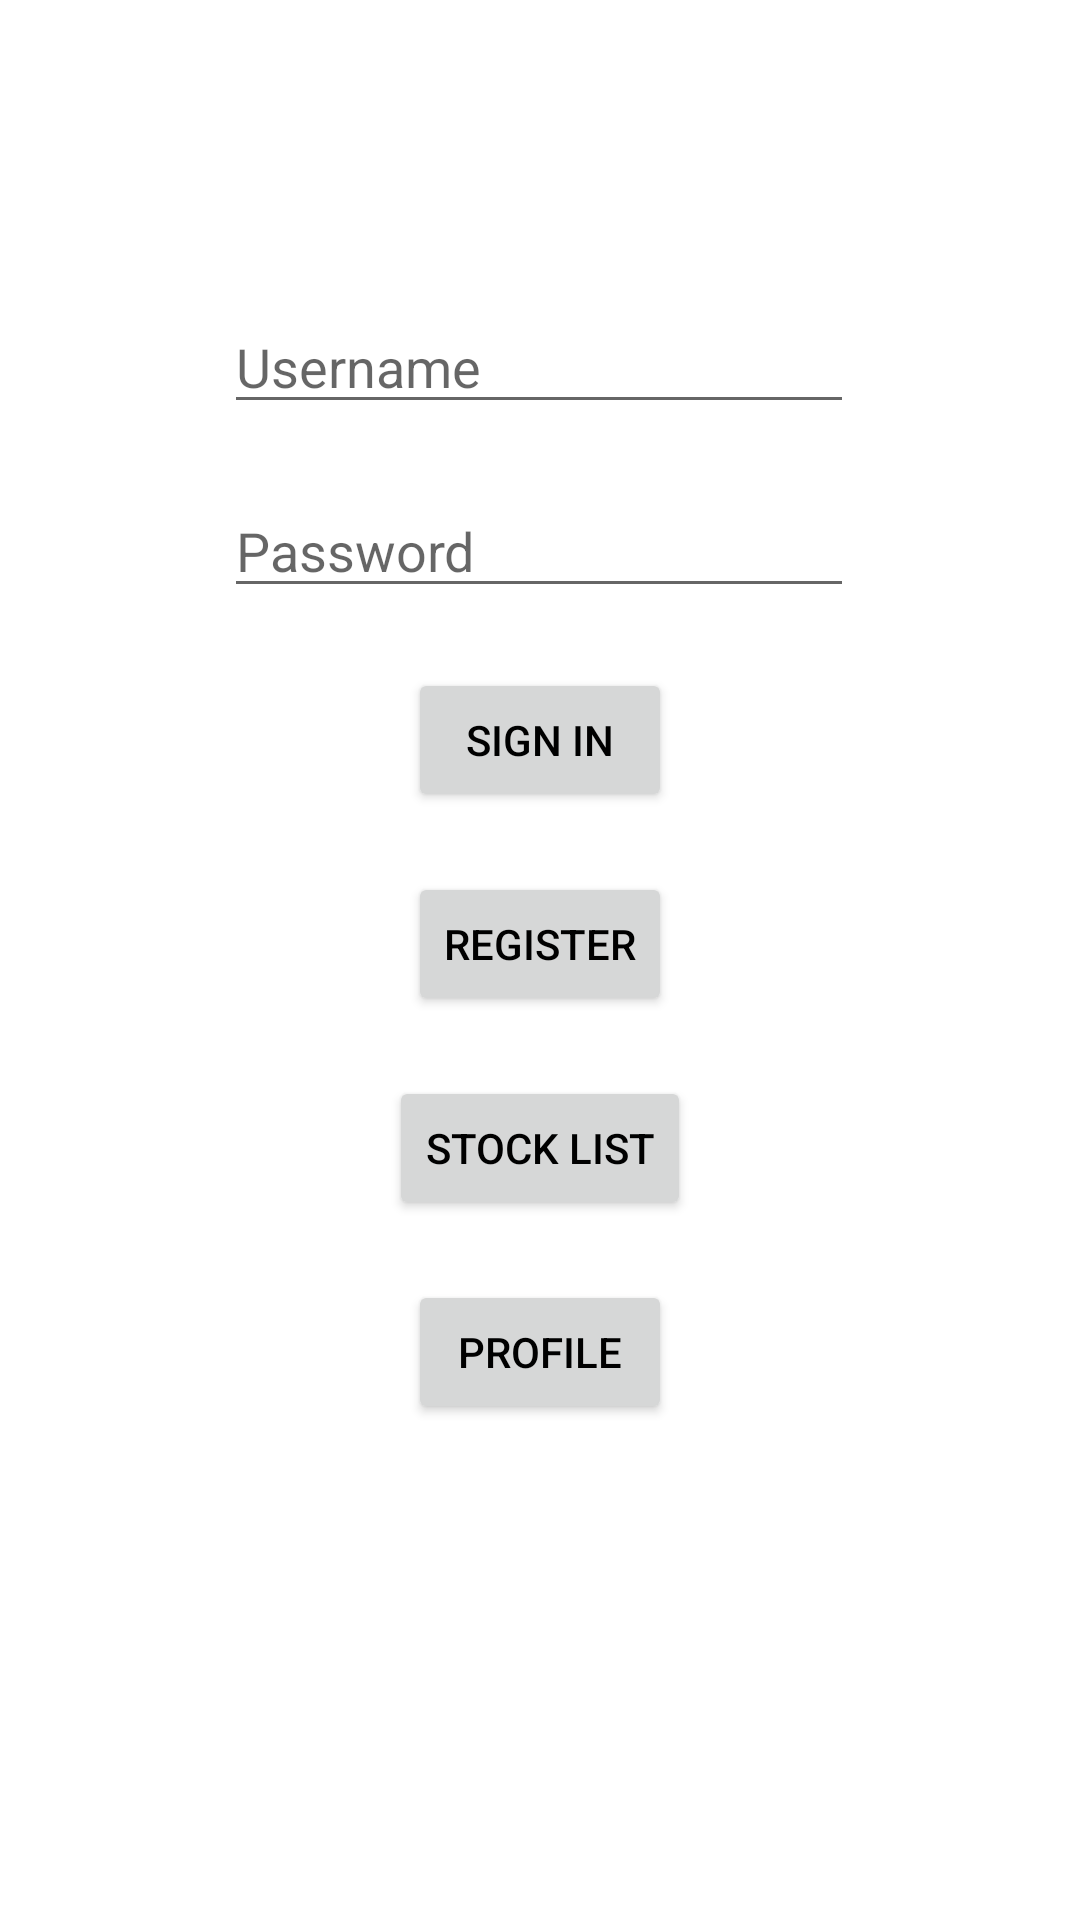

Layout XML and referenced resources for this Android screen:
<!-- AndroidManifest.xml: application theme Theme.StockWatcher -->
<!-- res/layout/fragment_login.xml -->
<?xml version="1.0" encoding="utf-8"?>
<layout xmlns:tools="http://schemas.android.com/tools"
    xmlns:android="http://schemas.android.com/apk/res/android"
    xmlns:app="http://schemas.android.com/apk/res-auto">

    <androidx.constraintlayout.widget.ConstraintLayout
        android:layout_width="match_parent"
        android:layout_height="match_parent">

        <EditText
            android:id="@+id/editTextTextPersonName"
            android:layout_width="wrap_content"
            android:layout_height="wrap_content"
            android:layout_marginTop="100dp"
            android:ems="10"
            android:hint="Username"
            android:inputType="textPersonName"
            app:layout_constraintEnd_toEndOf="parent"
            app:layout_constraintHorizontal_bias="0.497"
            app:layout_constraintStart_toStartOf="parent"
            app:layout_constraintTop_toTopOf="parent" />

        <EditText
            android:id="@+id/editTextTextPassword"
            android:layout_width="wrap_content"
            android:layout_height="wrap_content"
            android:ems="10"
            android:hint="Password"
            android:layout_marginTop="20dp"
            android:inputType="textPassword"
            app:layout_constraintEnd_toEndOf="@+id/editTextTextPersonName"
            app:layout_constraintStart_toStartOf="@+id/editTextTextPersonName"
            app:layout_constraintTop_toBottomOf="@+id/editTextTextPersonName" />

        <Button
            android:id="@+id/login_button"
            android:layout_width="wrap_content"
            android:layout_height="wrap_content"
            android:text="Sign In"
            android:layout_marginTop="20dp"
            app:layout_constraintEnd_toEndOf="parent"
            app:layout_constraintStart_toStartOf="parent"
            app:layout_constraintTop_toBottomOf="@+id/editTextTextPassword" />

        <Button
            android:id="@+id/register_button"
            android:layout_width="wrap_content"
            android:layout_height="wrap_content"
            android:layout_marginTop="20dp"
            android:text="Register"
            app:layout_constraintEnd_toEndOf="parent"
            app:layout_constraintStart_toStartOf="parent"
            app:layout_constraintTop_toBottomOf="@+id/login_button" />

        <Button
            android:id="@+id/stock_list_button"
            android:layout_width="wrap_content"
            android:layout_height="wrap_content"
            android:layout_marginTop="20dp"
            android:text="Stock List"
            app:layout_constraintEnd_toEndOf="parent"
            app:layout_constraintStart_toStartOf="parent"
            app:layout_constraintTop_toBottomOf="@+id/register_button" />

        <Button
            android:id="@+id/profile_button"
            android:layout_width="wrap_content"
            android:layout_height="wrap_content"
            android:layout_marginTop="20dp"
            android:text="Profile"
            app:layout_constraintEnd_toEndOf="parent"
            app:layout_constraintStart_toStartOf="parent"
            app:layout_constraintTop_toBottomOf="@+id/stock_list_button" />
    </androidx.constraintlayout.widget.ConstraintLayout>
</layout>
<!-- resources referenced by this layout -->
<resources>
  <style name="Theme.StockWatcher" parent="Theme.MaterialComponents.DayNight.NoActionBar">
          
          <item name="colorPrimary">@color/white</item>
          <item name="colorPrimaryVariant">@color/white</item>
          <item name="colorOnPrimary">@color/white</item>
          
          <item name="colorSecondary">@color/teal_200</item>
          <item name="colorSecondaryVariant">@color/teal_700</item>
          <item name="colorOnSecondary">@color/black</item>
          <item name="android:textColor">@color/black</item>
          
          <item name="android:statusBarColor">@color/white</item>
          <item name="android:windowLightStatusBar">true</item>
          
      </style>
  <color name="white">#FFFFFFFF</color>
  <color name="teal_200">#FF03DAC5</color>
  <color name="teal_700">#FF018786</color>
  <color name="black">#FF000000</color>
</resources>
